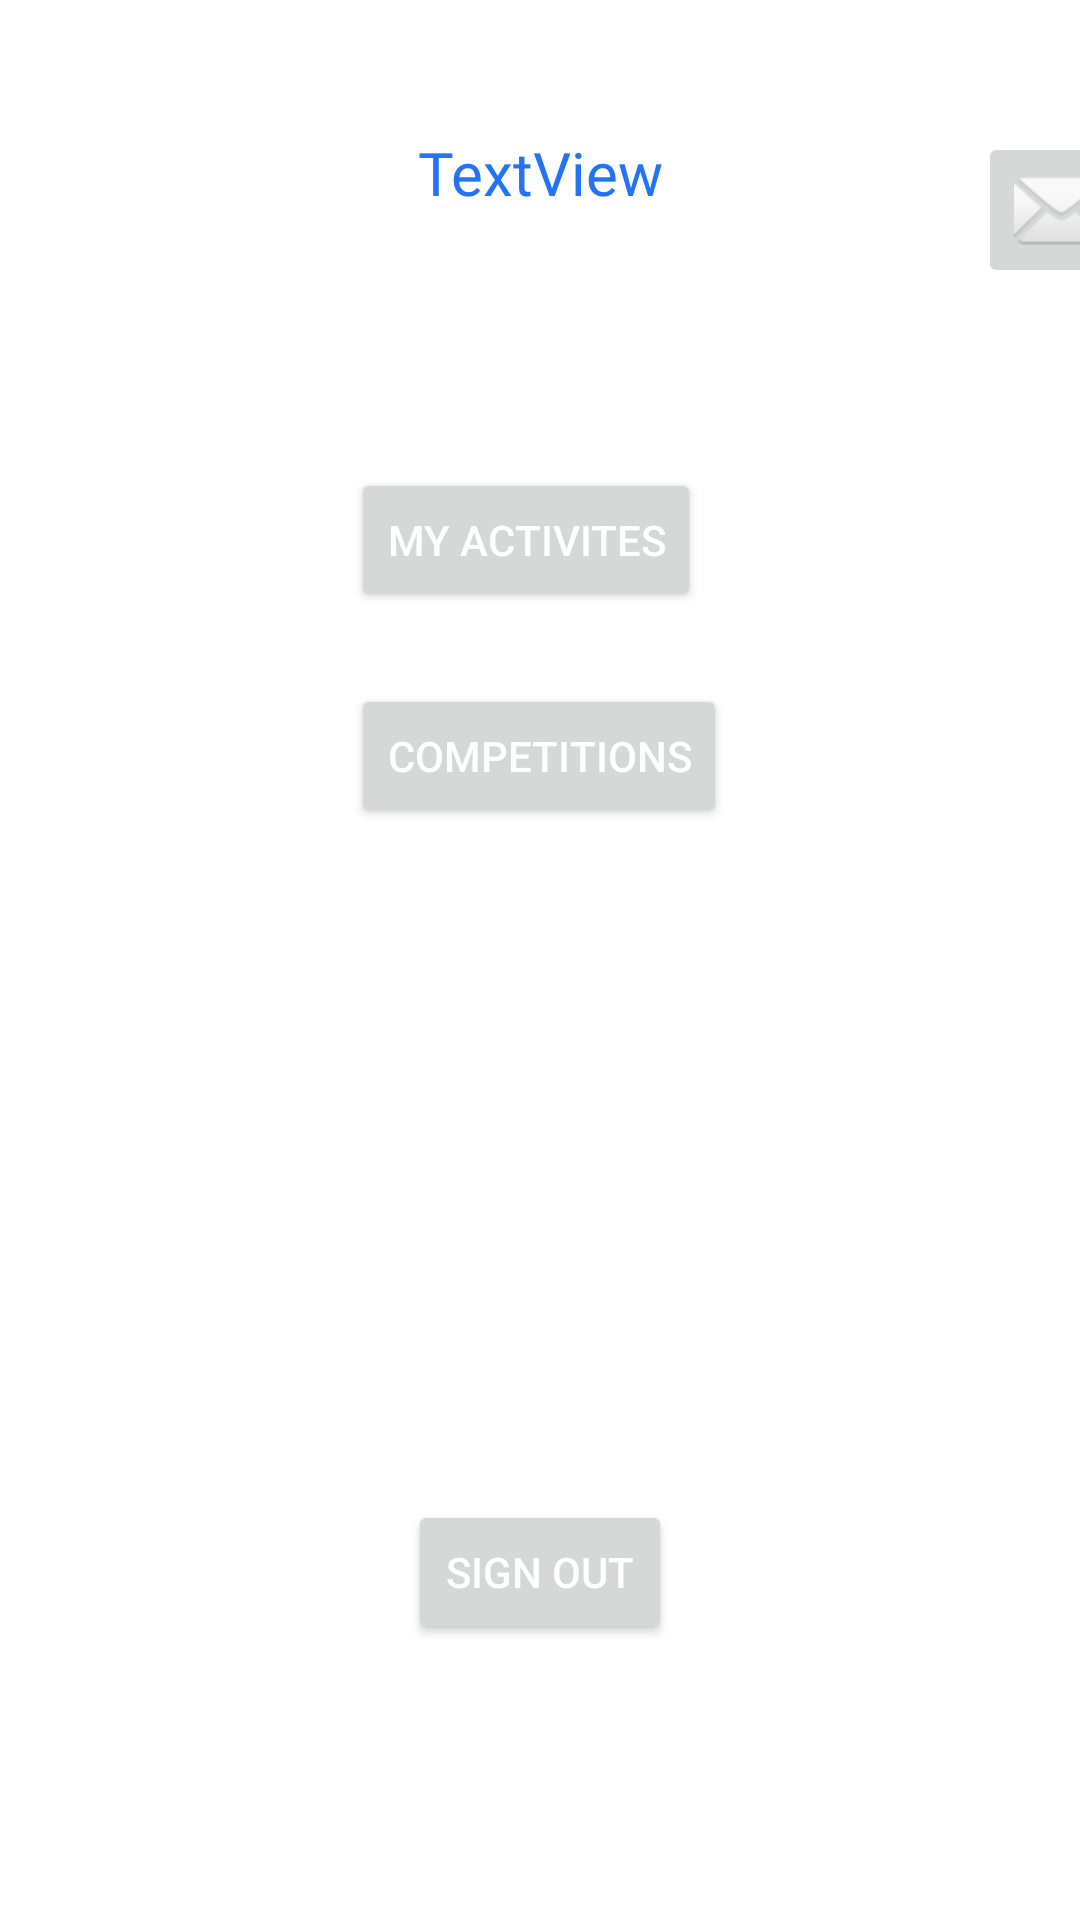

Android layout source for this screen:
<!-- AndroidManifest.xml: application theme Theme.TogetherHealth -->
<!-- res/layout/activity_home.xml -->
<?xml version="1.0" encoding="utf-8"?>
<androidx.constraintlayout.widget.ConstraintLayout xmlns:android="http://schemas.android.com/apk/res/android"
    xmlns:app="http://schemas.android.com/apk/res-auto"
    xmlns:tools="http://schemas.android.com/tools"
    android:layout_width="match_parent"
    android:layout_height="match_parent"
    android:background="@drawable/a"
    tools:context=".HomeActivity">

    <TextView
        android:id="@+id/helloUser"
        android:layout_width="292dp"
        android:layout_height="48dp"
        android:layout_marginTop="44dp"
        android:fontFamily="@font/robotobold"
        android:text="TextView"
        android:textAlignment="center"
        android:textColor="#2273F6"
        android:textSize="20sp"
        app:layout_constraintEnd_toEndOf="parent"
        app:layout_constraintStart_toStartOf="parent"
        app:layout_constraintTop_toTopOf="parent" />

    <Button
        android:id="@+id/SignOut"
        android:layout_width="wrap_content"
        android:layout_height="wrap_content"
        android:layout_marginBottom="92dp"
        android:text="Sign out"
        android:textColor="@color/white"
        app:layout_constraintBottom_toBottomOf="parent"
        app:layout_constraintEnd_toEndOf="parent"
        app:layout_constraintStart_toStartOf="parent" />

    <Button
        android:id="@+id/openActivity"
        android:layout_width="wrap_content"
        android:layout_height="wrap_content"
        android:layout_marginTop="64dp"
        android:onClick="addActivity"
        android:text="My activites"
        android:textColor="@color/white"
        app:layout_constraintEnd_toEndOf="parent"
        app:layout_constraintHorizontal_bias="0.481"
        app:layout_constraintStart_toStartOf="parent"
        app:layout_constraintTop_toBottomOf="@+id/helloUser" />

    <Button
        android:id="@+id/openCompetitions"
        android:layout_width="wrap_content"
        android:layout_height="wrap_content"
        android:layout_marginTop="24dp"
        android:onClick="openCompetitions"
        android:text="Competitions"
        android:textColor="@color/white"
        app:layout_constraintEnd_toEndOf="parent"
        app:layout_constraintHorizontal_bias="0.498"
        app:layout_constraintStart_toStartOf="parent"
        app:layout_constraintTop_toBottomOf="@+id/openActivity" />

    <ImageButton
        android:id="@+id/imageButton"
        android:layout_width="wrap_content"
        android:layout_height="wrap_content"
        android:layout_marginTop="44dp"
        android:onClick="openMsgs"
        app:layout_constraintEnd_toEndOf="parent"
        app:layout_constraintHorizontal_bias="0.0"
        app:layout_constraintStart_toEndOf="@+id/helloUser"
        app:layout_constraintTop_toTopOf="parent"
        app:srcCompat="@android:drawable/ic_dialog_email" />

</androidx.constraintlayout.widget.ConstraintLayout>
<!-- resources referenced by this layout -->
<resources>
  <style name="Theme.TogetherHealth" parent="Theme.MaterialComponents.DayNight.DarkActionBar">
          
          <item name="colorPrimary">@color/blue</item>
          <item name="colorPrimaryVariant">@color/purple_700</item>
          <item name="colorOnPrimary">@color/black</item>
          
          <item name="colorSecondary">@color/teal_200</item>
          <item name="colorSecondaryVariant">@color/teal_700</item>
          <item name="colorOnSecondary">@color/black</item>
          
          <item name="android:statusBarColor" tools:targetApi="l">?attr/colorPrimaryVariant</item>
          
      </style>
  <!-- not gathered from this repository: default colours our renderer supplied (Android Studio template values) -->
  <color name="purple_700">#FF3700B3</color>
  <color name="teal_200">#FF03DAC5</color>
  <color name="teal_700">#FF018786</color>
  <color name="black">#FF000000</color>
  <color name="white">#FFFFFFFF</color>
</resources>
